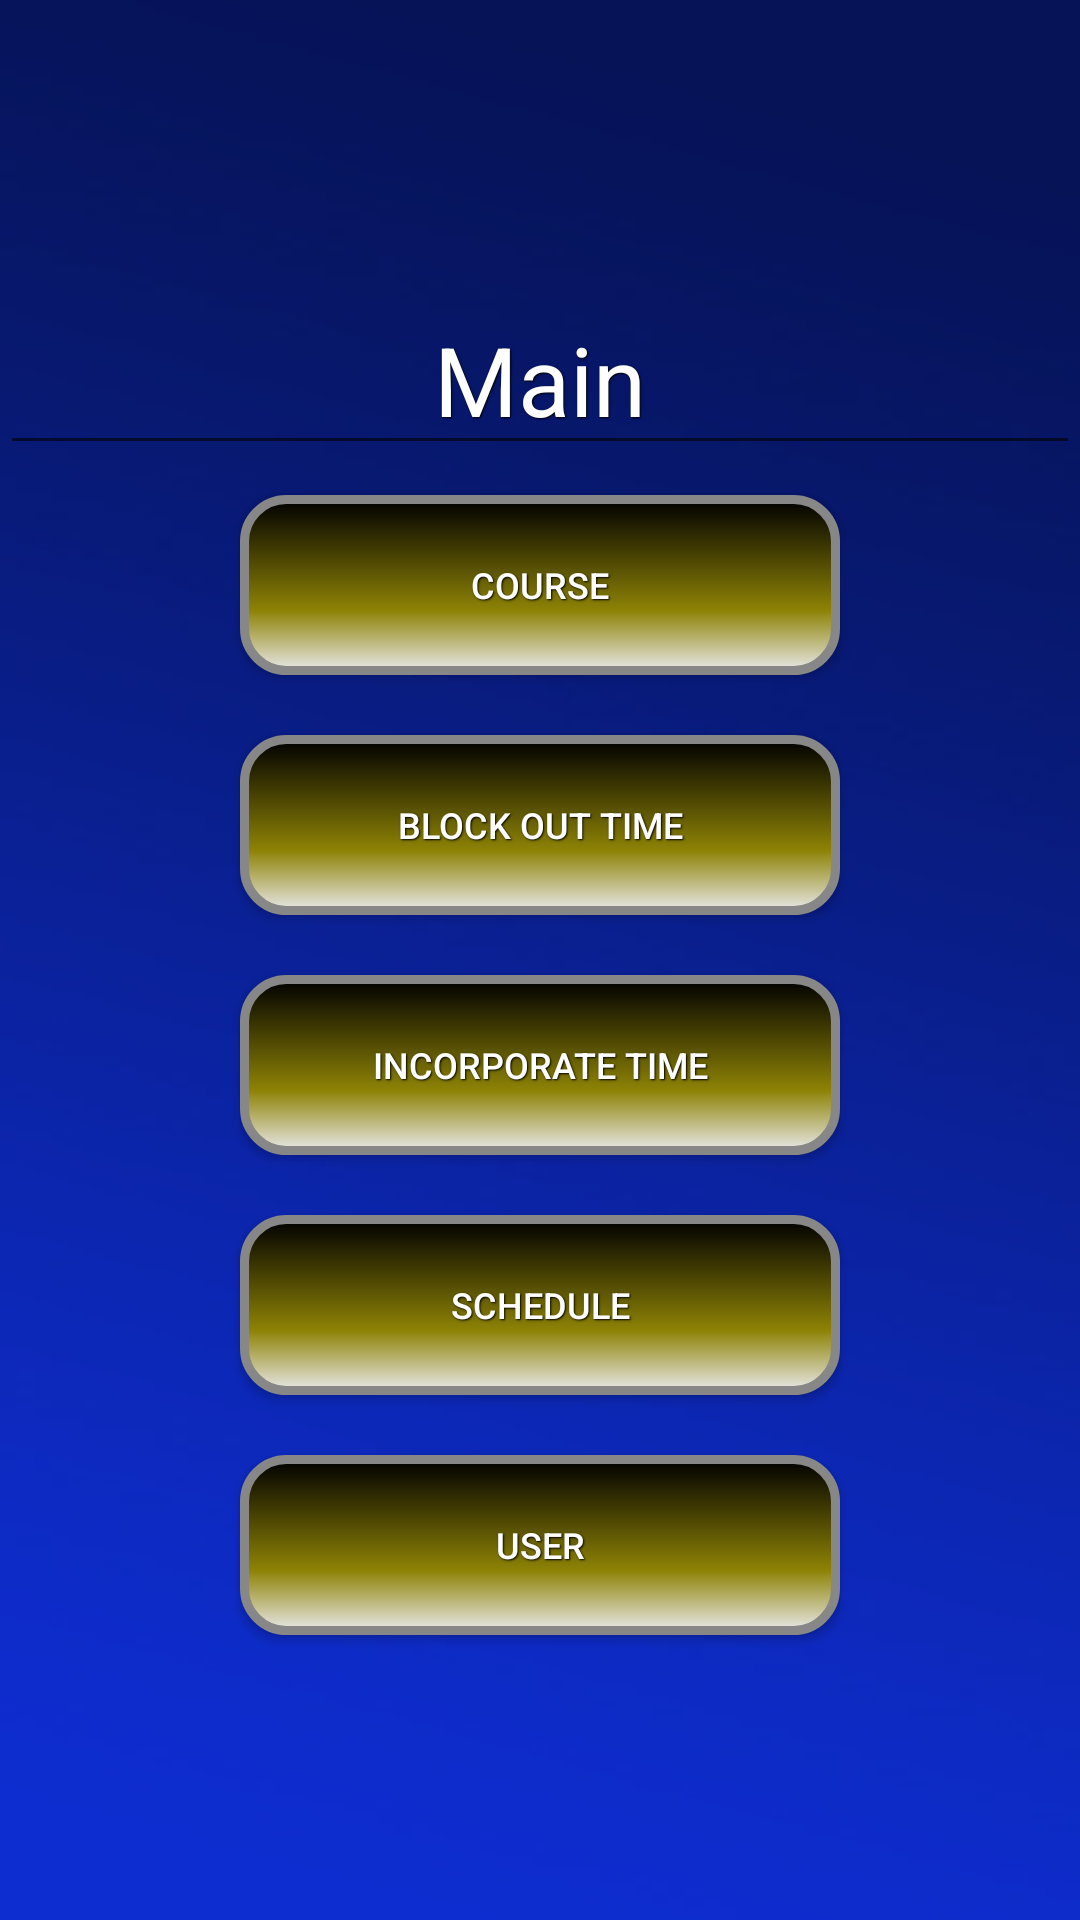

Android layout source for this screen:
<!-- AndroidManifest.xml: application theme AppTheme -->
<!-- res/layout/course_activity.xml -->
<?xml version="1.0" encoding="utf-8"?>
<RelativeLayout xmlns:android="http://schemas.android.com/apk/res/android"
    android:orientation="vertical"
    android:layout_width="match_parent"
    android:layout_height="match_parent"
    android:gravity="center"
    android:background="@drawable/colors">

    <EditText
        android:layout_width="match_parent"
        android:layout_height="wrap_content"
        android:id="@+id/editText3"
        android:editable="false"
        android:layout_gravity="center_horizontal"
        android:text="Main"
        android:gravity="center"
        android:textSize="32sp"
        android:layout_marginTop="0dp"
        android:textColor="#ffffffff" />

    <Button
        style="?android:attr/buttonStyleSmall"
        android:layout_width="wrap_content"
        android:layout_height="wrap_content"
        android:text="Course"
        android:id="@+id/buttonCourse"
        android:onClick="gotoCourse"
        android:layout_gravity="center_horizontal"
        android:layout_marginTop="10dp"
        android:layout_below="@+id/editText3"
        android:layout_centerHorizontal="true"
        android:background="@drawable/button_menu"
        android:gravity="center" />

    <Button
        style="?android:attr/buttonStyleSmall"
        android:layout_width="wrap_content"
        android:layout_height="wrap_content"
        android:text="Block Out Time"
        android:id="@+id/buttonBlockOut"
        android:layout_gravity="center_horizontal"
        android:onClick="gotBlockOut"
        android:layout_marginTop="20dp"
        android:layout_below="@+id/buttonCourse"
        android:layout_centerHorizontal="true"
        android:background="@drawable/button_menu"
        android:gravity="center" />

    <Button
        style="?android:attr/buttonStyleSmall"
        android:layout_width="wrap_content"
        android:layout_height="wrap_content"
        android:text="Incorporate Time"
        android:id="@+id/buttonIncorporateTime"
        android:layout_gravity="center_horizontal"
        android:onClick="viewSchedule"
        android:layout_marginTop="20dp"
        android:layout_below="@+id/buttonBlockOut"
        android:layout_centerHorizontal="true"
        android:background="@drawable/button_menu"
        android:gravity="center" />

    <Button
        style="?android:attr/buttonStyleSmall"
        android:layout_width="wrap_content"
        android:layout_height="wrap_content"
        android:text="Schedule"
        android:id="@+id/buttonSchedule"
        android:layout_gravity="center_horizontal"
        android:onClick="gotoSchedule"
        android:layout_marginTop="20dp"
        android:layout_below="@+id/buttonIncorporateTime"
        android:layout_centerHorizontal="true"
        android:background="@drawable/button_menu"
        android:gravity="center" />

    <Button
        style="?android:attr/buttonStyleSmall"
        android:layout_width="wrap_content"
        android:layout_height="wrap_content"
        android:text="User"
        android:id="@+id/buttonUser"
        android:layout_gravity="center_horizontal"
        android:onClick="gotoUser"
        android:layout_marginTop="20dp"
        android:layout_below="@+id/buttonSchedule"
        android:layout_centerHorizontal="true"
        android:background="@drawable/button_menu"
        android:gravity="center" />
</RelativeLayout>
<!-- resources referenced by this layout -->
<resources>
  <!-- drawable button_menu (drawable) -->
  <?xml version="1.0" encoding="utf-8"?>
  <shape xmlns:android="http://schemas.android.com/apk/res/android" android:shape="rectangle" >
      <corners
          android:radius="14dp"
          />
      <gradient
          android:angle="90"
          android:centerX="35%"
          android:centerColor="#8E8306"
          android:startColor="#E8E8E8"
          android:endColor="#000000"
          android:type="linear"
          />
      <padding
          android:left="0dp"
          android:top="0dp"
          android:right="0dp"
          android:bottom="0dp"
          />
      <size
          android:width="200dp"
          android:height="60dp"
          />
      <stroke
          android:width="3dp"
          android:color="#878787"
          />
  </shape>
  <!-- drawable colors: jpg bitmap (drawable, 33181 bytes) -->
  <style name="AppTheme" parent="Theme.AppCompat.Light.DarkActionBar">
          
  
          <item name="android:textColor">#ffffffff</item>
          <item name="android:textSize">12sp</item>
          <item name="android:shadowColor">#000000</item>
          <item name="android:shadowDx">1</item>
          <item name="android:shadowDy">1</item>
          <item name="android:shadowRadius">1</item>
      </style>
</resources>
